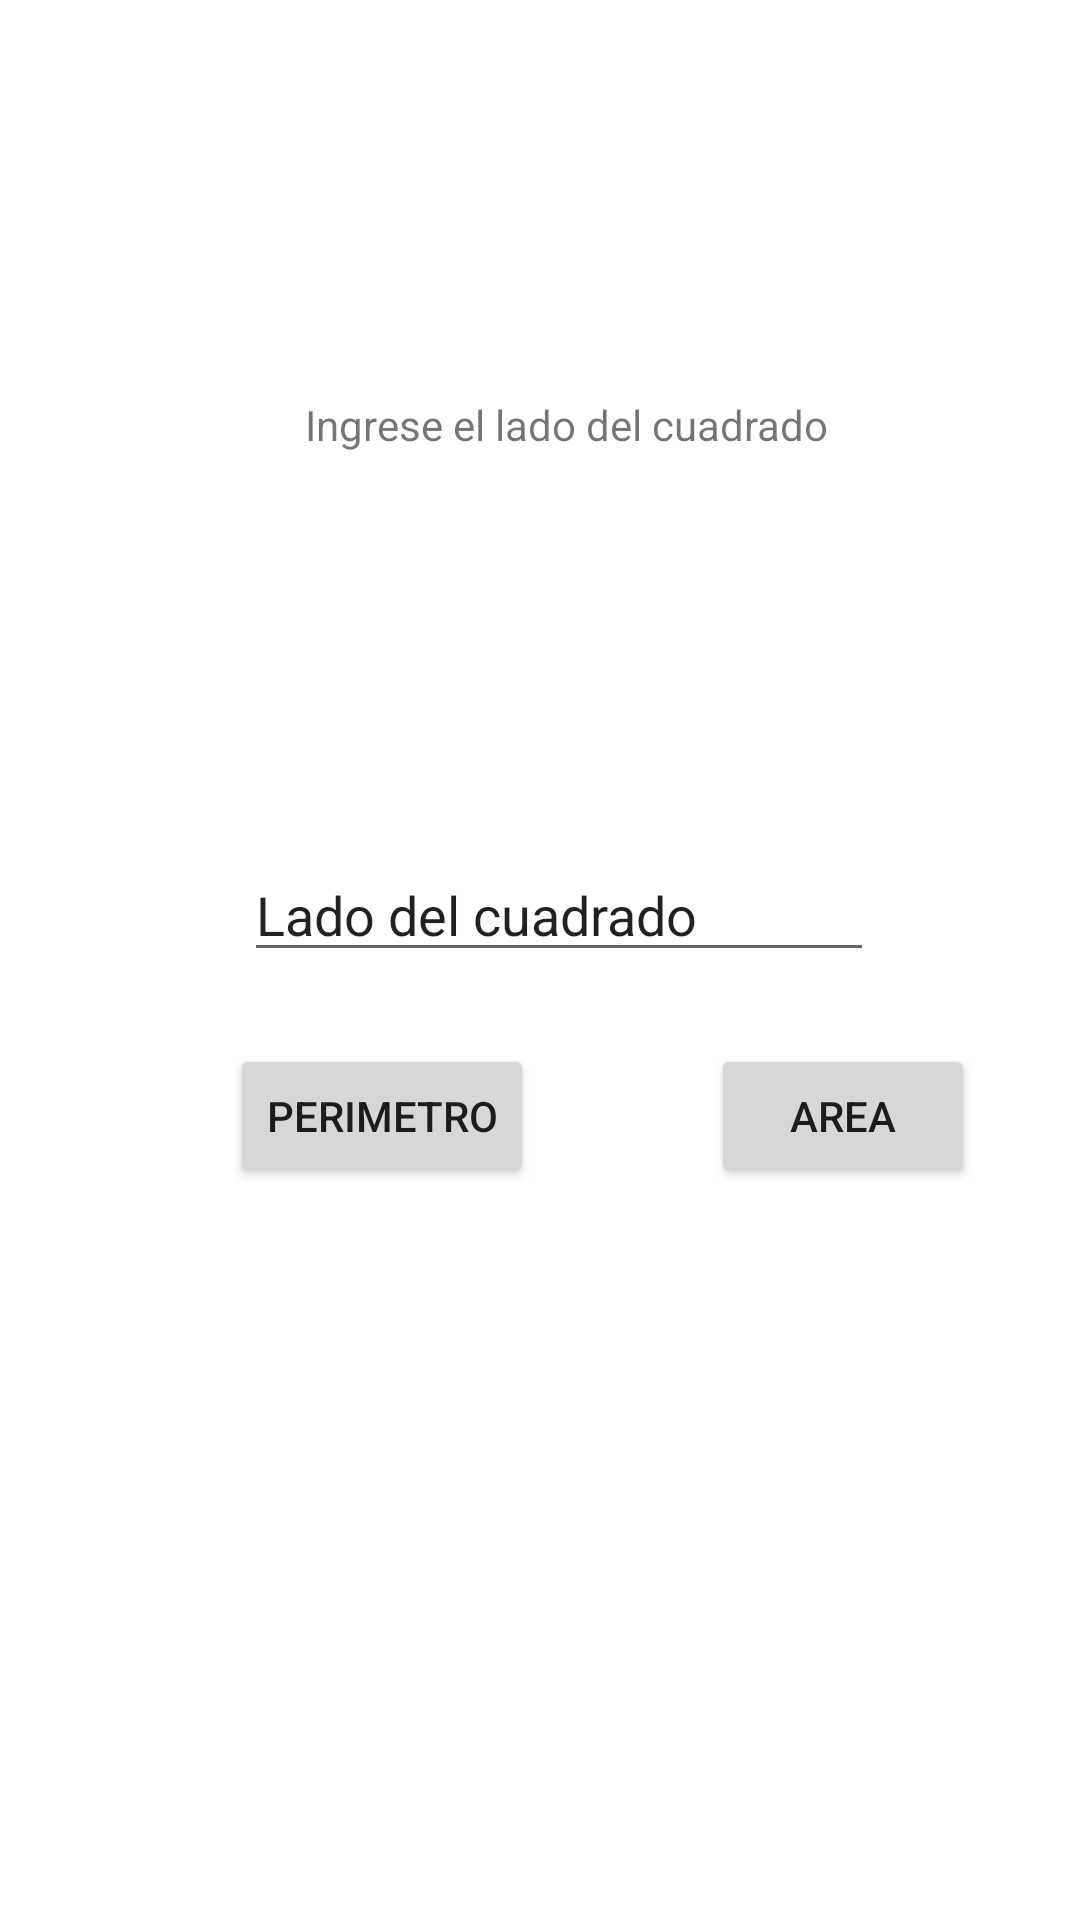

Produce the Android XML layout that renders to this screen, including the resource entries it uses.
<!-- AndroidManifest.xml: application theme Theme.AppIntroTercerCorte -->
<!-- res/layout/activity_cuadrado.xml -->
<?xml version="1.0" encoding="utf-8"?>
<androidx.constraintlayout.widget.ConstraintLayout xmlns:android="http://schemas.android.com/apk/res/android"
    xmlns:app="http://schemas.android.com/apk/res-auto"
    xmlns:tools="http://schemas.android.com/tools"
    android:layout_width="match_parent"
    android:layout_height="match_parent"
    tools:context=".cuadrado">

    <TextView
        android:id="@+id/textView"
        android:layout_width="wrap_content"
        android:layout_height="wrap_content"
        android:text="Ingrese el lado del cuadrado"
        app:layout_constraintBottom_toTopOf="@+id/editText"
        app:layout_constraintEnd_toEndOf="parent"
        app:layout_constraintHorizontal_bias="0.548"
        app:layout_constraintStart_toStartOf="parent"
        app:layout_constraintTop_toTopOf="parent" />

    <Button
        android:id="@+id/btncalcular"
        android:layout_width="wrap_content"
        android:layout_height="wrap_content"
        android:layout_marginBottom="244dp"
        android:onClick="cuadradoA"
        android:text="Perimetro"
        app:layout_constraintBottom_toBottomOf="parent"
        app:layout_constraintEnd_toEndOf="parent"
        app:layout_constraintHorizontal_bias="0.296"
        app:layout_constraintStart_toStartOf="parent" />

    <EditText
        android:id="@+id/editText"
        android:layout_width="wrap_content"
        android:layout_height="wrap_content"
        android:layout_marginBottom="24dp"
        android:ems="10"
        android:inputType="textPersonName"
        android:text="Lado del cuadrado"
        app:layout_constraintBottom_toTopOf="@+id/btncalcular"
        app:layout_constraintEnd_toEndOf="parent"
        app:layout_constraintHorizontal_bias="0.542"
        app:layout_constraintStart_toStartOf="parent" />

    <TextView
        android:id="@+id/textView2"
        android:layout_width="wrap_content"
        android:layout_height="wrap_content"
        app:layout_constraintBottom_toBottomOf="parent"
        app:layout_constraintEnd_toEndOf="parent"
        app:layout_constraintStart_toStartOf="parent"
        app:layout_constraintTop_toBottomOf="@+id/editText" />

    <Button
        android:id="@+id/btnArea"
        android:layout_width="wrap_content"
        android:layout_height="wrap_content"
        android:layout_marginBottom="244dp"
        android:onClick="cuadradoP"
        android:text="Area"
        app:layout_constraintBottom_toBottomOf="parent"
        app:layout_constraintEnd_toEndOf="parent"
        app:layout_constraintHorizontal_bias="0.629"
        app:layout_constraintStart_toEndOf="@+id/btncalcular" />
</androidx.constraintlayout.widget.ConstraintLayout>
<!-- resources referenced by this layout -->
<resources>
  <style name="Theme.AppIntroTercerCorte" parent="Theme.MaterialComponents.DayNight.DarkActionBar">
          
          <item name="colorPrimary">@color/purple_500</item>
          <item name="colorPrimaryVariant">@color/purple_700</item>
          <item name="colorOnPrimary">@color/white</item>
          
          <item name="colorSecondary">@color/teal_200</item>
          <item name="colorSecondaryVariant">@color/teal_700</item>
          <item name="colorOnSecondary">@color/black</item>
          
          <item name="android:statusBarColor" tools:targetApi="l">?attr/colorPrimaryVariant</item>
          
      </style>
  <!-- not gathered from this repository: default colours our renderer supplied (Android Studio template values) -->
  <color name="purple_500">#FF6200EE</color>
  <color name="purple_700">#FF3700B3</color>
  <color name="teal_200">#FF03DAC5</color>
  <color name="teal_700">#FF018786</color>
  <color name="black">#FF000000</color>
  <color name="white">#FFFFFFFF</color>
</resources>
